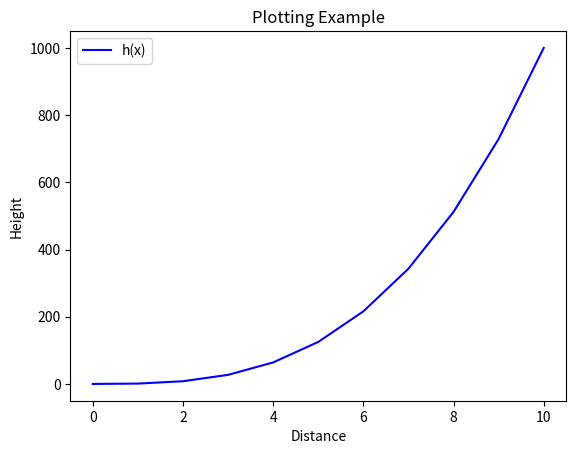

The script that saved this image:
import matplotlib.pyplot as plt
import numpy as np




# a plot of the function  h(x)=x cubed in the range [0, 10] on the one set of axes

def h(x):                           #define function h(X)
    return x**3                     # return x cubed

xpoints=np.arange(0, 11)            #assign range 0-10
ypoints=h(xpoints)                  # get the cube of the range

plt.plot(xpoints, ypoints, color='b', label="h(x)")
plt.xlabel('Distance')
plt.ylabel('Height')
plt.title('Plotting Example')
plt.legend()
plt.show()